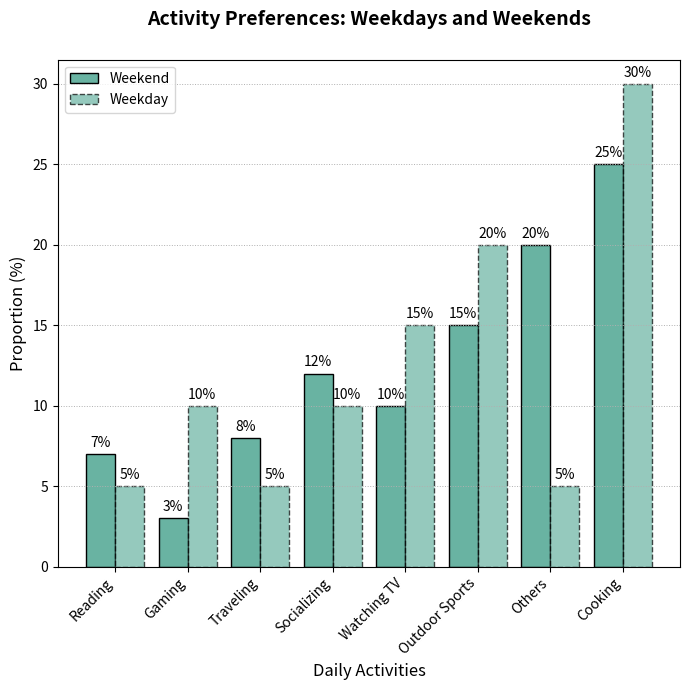

Here is the Python script that generated this plot:
import matplotlib.pyplot as plt
import numpy as np

# Altered activity labels
weekend_activities = ['Reading', 'Gaming', 'Traveling', 'Socializing', 'Watching TV', 'Outdoor Sports', 'Others', 'Cooking']
weekend_percentages = [7, 3, 8, 12, 10, 15, 20, 25]
weekday_percentages = [5, 10, 5, 10, 15, 20, 5, 30]

# Consistent single color
single_color = '#69b3a2'

fig, ax2 = plt.subplots(figsize=(7, 7))

# Bar chart comparison
x = np.arange(len(weekend_activities))  
width = 0.4  

bars1 = ax2.bar(x - width/2, weekend_percentages, width, label='Weekend', color=single_color, edgecolor='black', linestyle='-')
bars2 = ax2.bar(x + width/2, weekday_percentages, width, label='Weekday', color=single_color, alpha=0.7, edgecolor='black', linestyle='--')

# Changed labels and title
ax2.set_xlabel('Daily Activities', fontsize=12)
ax2.set_ylabel('Proportion (%)', fontsize=12)
ax2.set_title('Activity Preferences: Weekdays and Weekends', fontsize=14, weight='bold', pad=25)

# Adjusted x-tick labels order
ax2.set_xticks(x)
ax2.set_xticklabels(weekend_activities, rotation=45, ha='right')
ax2.grid(True, axis='y', linestyle=':', linewidth=0.7)
ax2.legend()

for bars in [bars1, bars2]:
    for bar in bars:
        height = bar.get_height()
        ax2.annotate(f'{height}%', 
                     xy=(bar.get_x() + bar.get_width() / 2, height),
                     xytext=(0, 3), 
                     textcoords="offset points",
                     ha='center', va='bottom')

plt.tight_layout()
plt.show()
